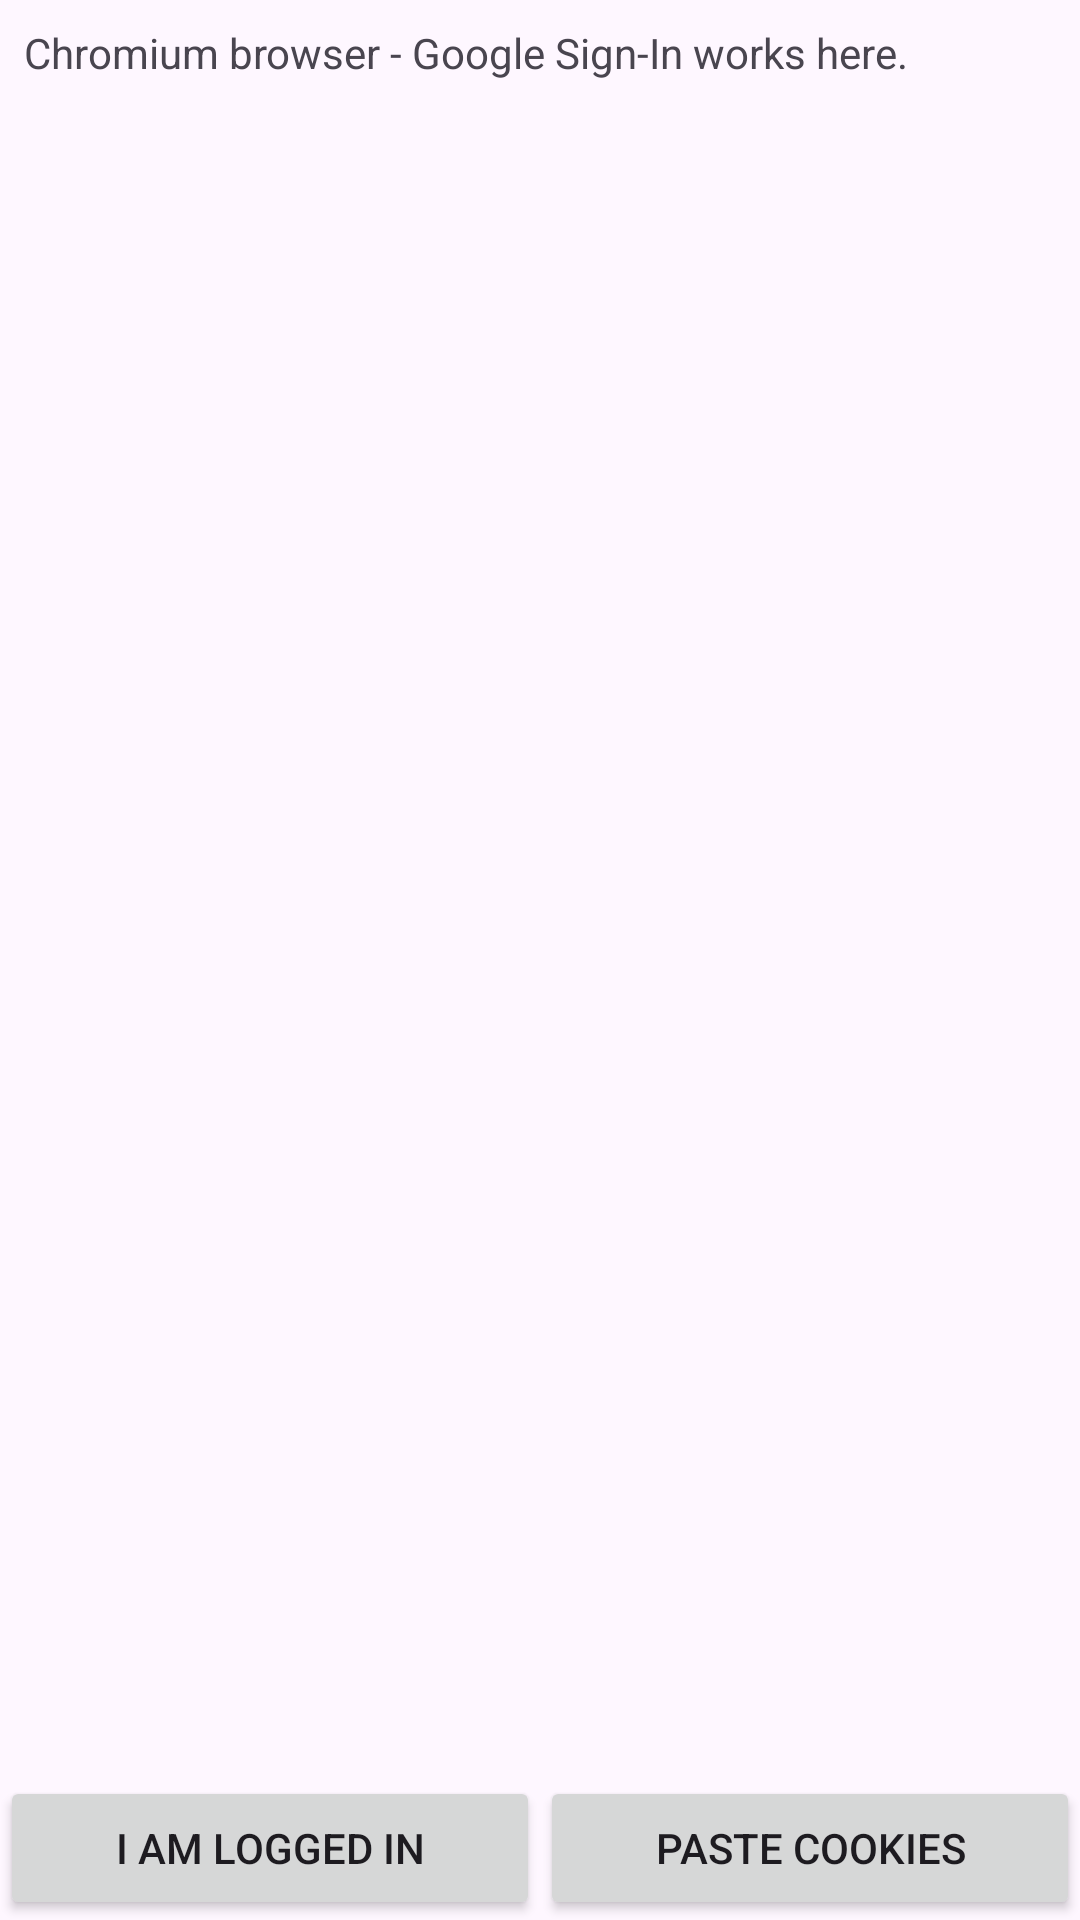

This screen was rendered from an Android layout file. Write that file and the resources it references.
<!-- AndroidManifest.xml: application theme Theme.VeracrossAssignments -->
<!-- res/layout/activity_login.xml -->
<?xml version="1.0" encoding="utf-8"?>
<LinearLayout xmlns:android="http://schemas.android.com/apk/res/android"
    android:layout_width="match_parent"
    android:layout_height="match_parent"
    android:orientation="vertical">
    <TextView
        android:layout_width="match_parent"
        android:layout_height="wrap_content"
        android:padding="8dp"
        android:text="Chromium browser - Google Sign-In works here." />
    <FrameLayout
        android:id="@+id/browserContainer"
        android:layout_width="match_parent"
        android:layout_height="0dp"
        android:layout_weight="1" />
    <LinearLayout
        android:layout_width="match_parent"
        android:layout_height="wrap_content"
        android:orientation="horizontal">
        <Button
            android:id="@+id/doneBtn"
            android:layout_width="0dp"
            android:layout_height="wrap_content"
            android:layout_weight="1"
            android:text="I am logged in" />
        <Button
            android:id="@+id/pasteBtn"
            android:layout_width="0dp"
            android:layout_height="wrap_content"
            android:layout_weight="1"
            android:text="Paste cookies" />
    </LinearLayout>
</LinearLayout>
<!-- resources referenced by this layout -->
<resources>
  <style name="Theme.VeracrossAssignments" parent="Theme.Material3.DayNight.NoActionBar">
      </style>
</resources>
